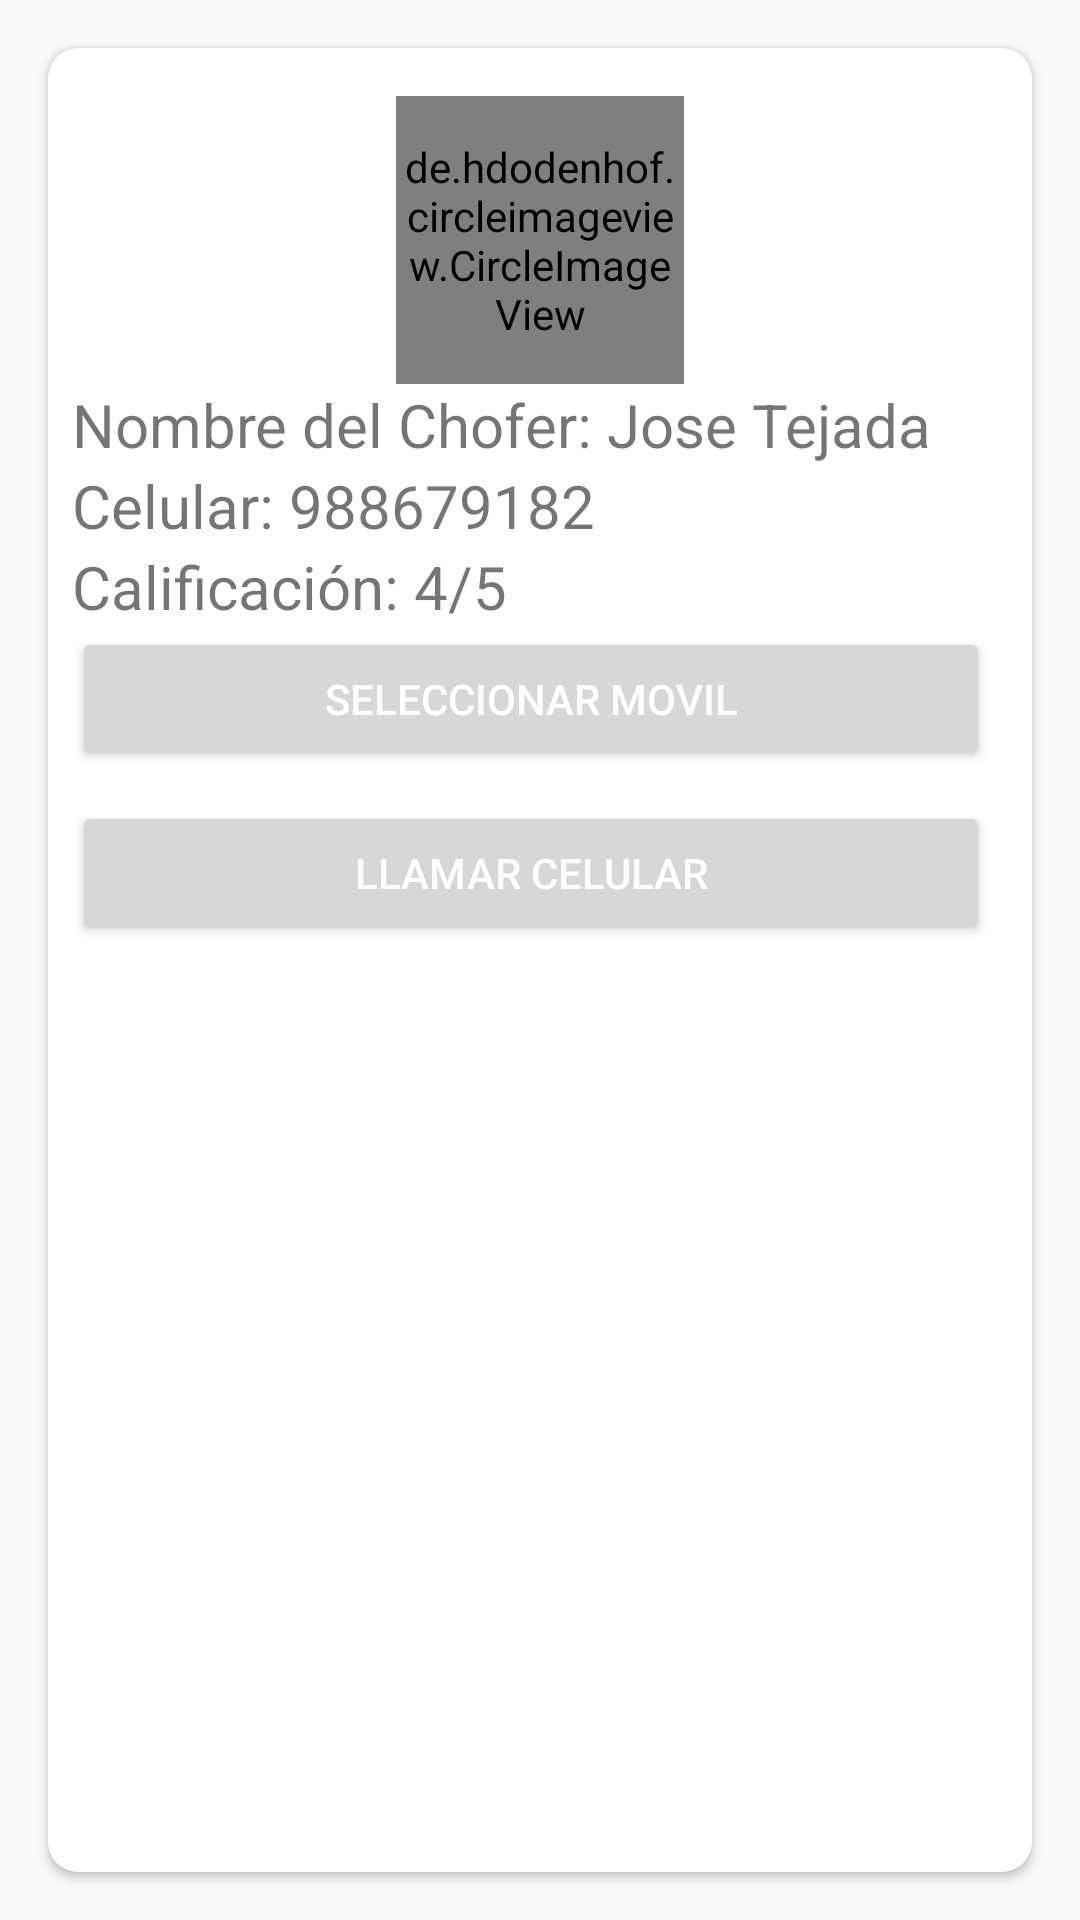

Produce the Android XML layout that renders to this screen, including the resource entries it uses.
<!-- AndroidManifest.xml: application theme AppTheme -->
<!-- res/layout/activity_call_driver.xml -->
<?xml version="1.0" encoding="utf-8"?>

<RelativeLayout xmlns:android="http://schemas.android.com/apk/res/android"
    xmlns:app="http://schemas.android.com/apk/res-auto"
    xmlns:tools="http://schemas.android.com/tools"
    android:layout_width="match_parent"
    android:layout_height="match_parent"
    tools:context="pe.com.asur.asurapppasajero.CallDriver">
    
    <android.support.v7.widget.CardView
        android:layout_margin="16dp"
        app:elevation="10dp"
        app:cardCornerRadius="10dp"
        android:layout_width="match_parent"
        android:layout_height="match_parent">

        <LinearLayout
            android:layout_margin="8dp"
            android:orientation="vertical"
            android:layout_width="match_parent"
            android:layout_height="match_parent">
            <de.hdodenhof.circleimageview.CircleImageView
                android:id="@+id/avatar_image"
                android:layout_gravity="center_horizontal"
                android:src="@drawable/ic_terrain_black_24dp"
                android:layout_marginTop="8dp"
                android:layout_width="96dp"
                android:layout_height="96dp"
                app:civ_border_color="#5e1e1e1e"
                app:civ_border_width="1dp"

                />
            <LinearLayout
                android:orientation="horizontal"
                android:layout_width="match_parent"
                android:layout_height="wrap_content">
                <TextView
                    android:text="Nombre del Chofer: "
                    android:textSize="20sp"
                    android:layout_width="wrap_content"
                    android:layout_height="wrap_content" />
                <TextView
                    android:id="@+id/txt_name"
                    android:text="Jose Tejada"
                    android:textSize="20sp"
                    android:layout_width="wrap_content"
                    android:layout_height="wrap_content" />
                
            </LinearLayout>
            <LinearLayout
                android:orientation="horizontal"
                android:layout_width="match_parent"
                android:layout_height="wrap_content">
                <TextView
                    android:text="Celular: "
                    android:textSize="20sp"
                    android:layout_width="wrap_content"
                    android:layout_height="wrap_content" />
                <TextView
                    android:id="@+id/txt_phone"
                    android:text="988679182"
                    android:textSize="20sp"
                    android:layout_width="wrap_content"
                    android:layout_height="wrap_content" />

            </LinearLayout>
            <LinearLayout
                android:orientation="horizontal"
                android:layout_width="match_parent"
                android:layout_height="wrap_content">
                <TextView
                    android:text="Calificación: "
                    android:textSize="20sp"
                    android:layout_width="wrap_content"
                    android:layout_height="wrap_content" />
                <TextView
                    android:id="@+id/txt_rate"
                    android:text="4/5"
                    android:textSize="20sp"
                    android:layout_width="wrap_content"
                    android:layout_height="wrap_content" />

            </LinearLayout>
            <Button
                android:id="@+id/btn_call_driver"

                android:textColor="@android:color/white"
                android:text="Seleccionar Movil"
                android:layout_marginRight="6dp"
                android:layout_width="match_parent"

                android:layout_height="wrap_content" />
            <Button
                android:layout_marginTop="10dp"
                android:id="@+id/btn_call_driver_phone"

                android:textColor="@android:color/white"
                android:text="Llamar Celular"
                android:layout_marginRight="6dp"
                android:layout_width="match_parent"

                android:layout_height="wrap_content" />

        </LinearLayout>
    </android.support.v7.widget.CardView>

</RelativeLayout>
<!-- resources referenced by this layout -->
<resources>
  <style name="AppTheme" parent="Theme.AppCompat.Light.NoActionBar">
          
          <item name="colorPrimary">@color/colorPrimary</item>
          <item name="colorPrimaryDark">@color/colorPrimaryDark</item>
          <item name="colorAccent">@color/colorAccent</item>
          
      </style>
  <color name="colorPrimary">#222231</color>
  <color name="colorPrimaryDark">#046388</color>
  <color name="colorAccent">#FF4081</color>
</resources>
